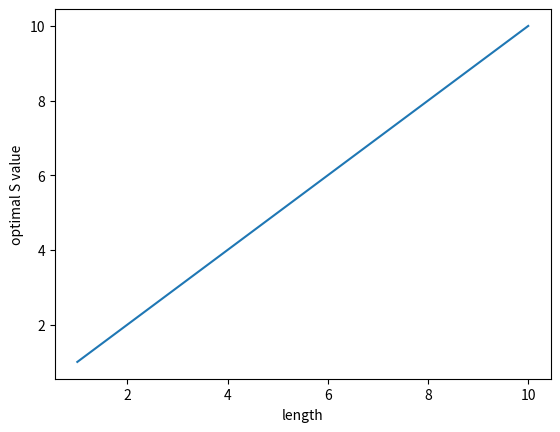

Reproduce this figure in Python.
import argparse
import numpy as np
import json
import matplotlib.pyplot as plt
import time

def mergeSort(arr, l, r, cutoff):
    if l < r:
        m = l+(r-l)//2
        if len(arr[l:r+1]) > cutoff:            
            return mergeSort(arr, l, m, cutoff)+mergeSort(arr, m+1, r, cutoff)+merge(arr, l, m, r)
        else:
            return insertionSort(arr, l, r+1)
    
    return 0

def merge(arr, l, m, r):
    comp = 0
    n1 = m - l + 1
    n2 = r - m

    L = [0] * (n1)
    R = [0] * (n2)

    for i in range(0, n1):
        L[i] = arr[l + i]

    for j in range(0, n2):
        R[j] = arr[m + 1 + j]

    i = 0
    j = 0
    k = l

    while i < n1 and j < n2:
        if L[i] <= R[j]:
            arr[k] = L[i]
            i += 1
        else:
            arr[k] = R[j]
            j += 1
        k += 1
        comp +=1

    while i < n1:
        arr[k] = L[i]
        i += 1
        k += 1

    while j < n2:
        arr[k] = R[j]
        j += 1
        k += 1
    
    return comp

def insertionSort(arr, l, r):
    comp = 0
    for i in range(l+1, r):
        key = arr[i]
 
        j = i-1
        while j >= l:
            if key >= arr[j]:
                comp += 1
                break
            arr[j + 1] = arr[j]
            j -= 1
            comp += 1
        arr[j + 1] = key
    return comp

if __name__ == '__main__':
    parser = argparse.ArgumentParser()
    parser.add_argument('--max', dest='max', default=10, type=int, help='maximum length to test')
    parser.add_argument('--int', dest='interval', default=1, type=int, help='interval between iteration')
    parser.add_argument('--cutoff', dest='cutoff', default=10, type=int, help='maximum value of S')
    parser.add_argument('--type', dest='type', default='random', type=str, help='type of initial array')

    args = parser.parse_args()
    
    NUM_REPEAT = 30

    # random cases
    lengths = [i for i in range(1, args.max+1, args.interval)]
    cutoffs = [i for i in range(1, args.cutoff+1)]

    def f(length, cutoff):
        if length < cutoff:
            return np.inf

        num_comp = 0
        if args.type == 'random':
            cur_time = time.time()
            # print(cur_time)
            for _ in range(NUM_REPEAT):
                mergeSort(np.random.randint(0, 100, (length,)), 0, length-1, cutoff)
            # return num_comp / NUM_REPEAT
            return (time.time()-cur_time) / NUM_REPEAT

        elif args.type == 'sorted':
            cur_time = time.time()
            num_comp += mergeSort(np.arange(1, length+1), 0, length-1, cutoff)
            # return num_comp
            return time.time()-cur_time

        elif args.type == 'same':
            cur_time = time.time()
            num_comp += mergeSort(np.ones((length,)), 0, length-1, cutoff)
            # return num_comp
            return time.time()-cur_time

        elif args.type == 'reverse':
            cur_time = time.time()
            for _ in range(NUM_REPEAT):
                arr = np.random.randint(0, 100, (length,))
                arr[::-1].sort()
                num_comp += mergeSort(arr, 0, length-1, cutoff)
            # return num_comp / NUM_REPEAT
            return (time.time()-cur_time) / NUM_REPEAT

        else:
            return 'Invalid input'

    # time complexity analysis
    # fig = plt.figure()
    # ax = plt.axes(projection='3d')
    LENGTHS, CUTOFFS= np.meshgrid(lengths, cutoffs)
    KEYCOMP = []

    for length, cutoff in zip(LENGTHS.reshape(-1), CUTOFFS.reshape(-1)):
        KEYCOMP.append(f(length,cutoff))
        print(length, cutoff)

    KEYCOMP = np.array(KEYCOMP).reshape(LENGTHS.shape)

    # ax.plot_surface(X, Y, Z, rstride=1, cstride=1, cmap='viridis', edgecolor='none')
    # # ax.scatter(X, Y, Z, c=Z, cmap='viridis', linewidth=0.5)
    # ax.set_xlabel('lengths')
    # ax.set_ylabel('cutoffs')
    # ax.set_zlabel('keycomp')
    # plt.show()

    # finding optimal value of S
    min_idx = np.argmin(KEYCOMP, axis=0)

    # min_s = []
    # for i in range(Y.shape[-1]):
    #     min_s.append(Y[min_idx[i],i])
    min_s = min_idx + 1

    plt.plot(lengths, min_s)
    state_dict = {length: min_s for length, min_s in zip(lengths, min_s.tolist())} 
    with open('state_'+str(args.max)+'_'+str(args.interval)+'_'+args.type+'.json', 'w') as f:
        json.dump(state_dict, f, indent = 4)

    # plt.title('title name')
    plt.xlabel('length')
    plt.ylabel('optimal S value')
    plt.savefig('output_'+str(args.max)+'_'+str(args.interval)+'_'+args.type+'.jpg')
